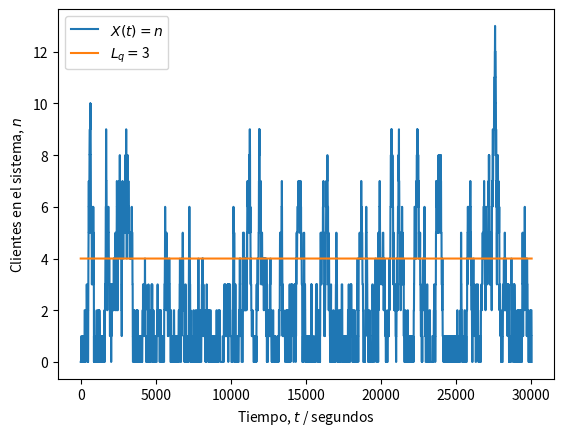
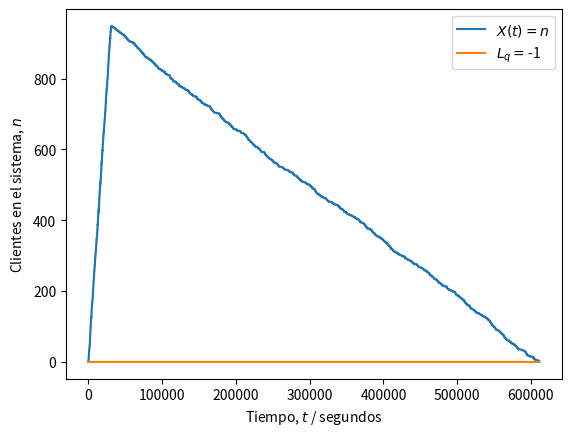
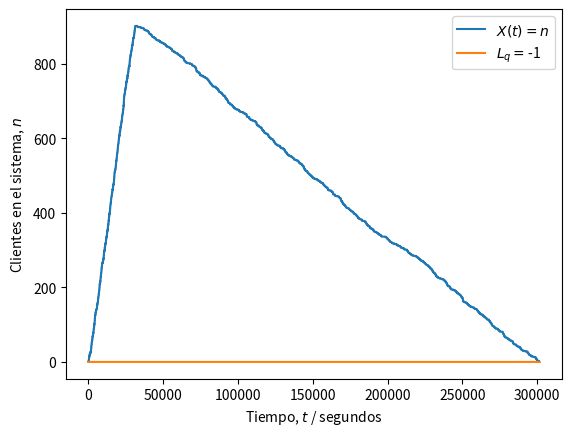
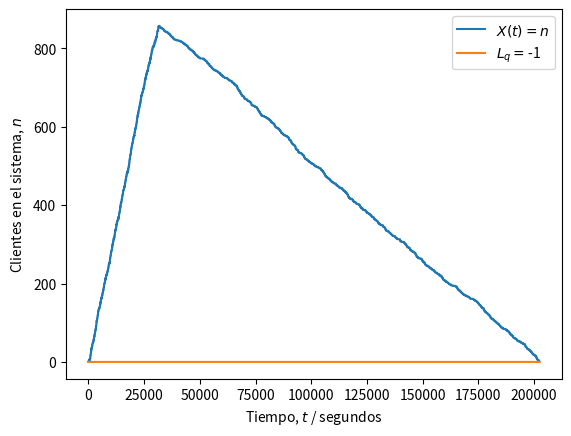
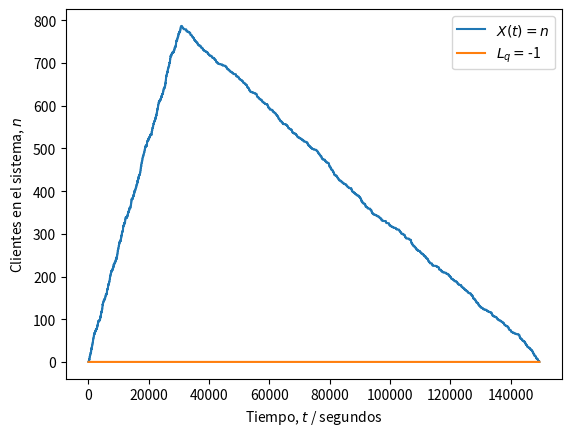
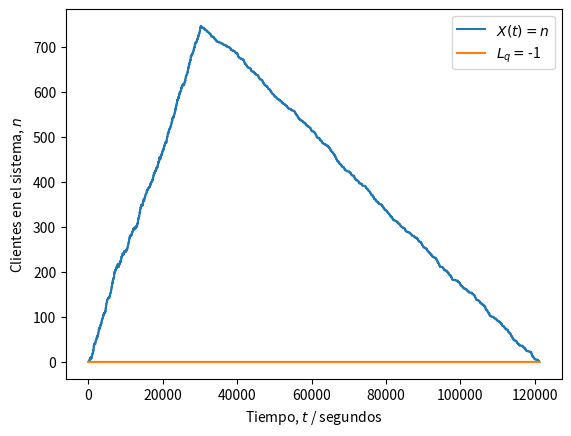
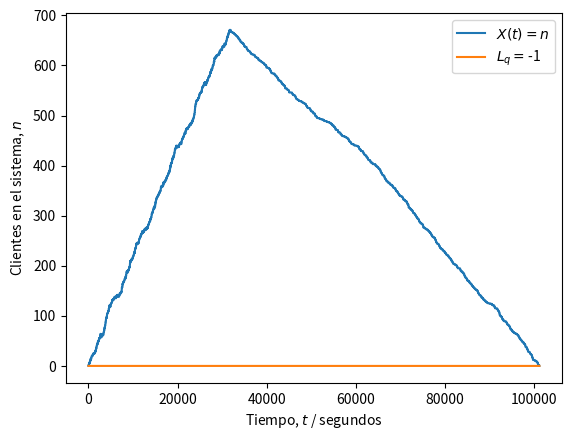
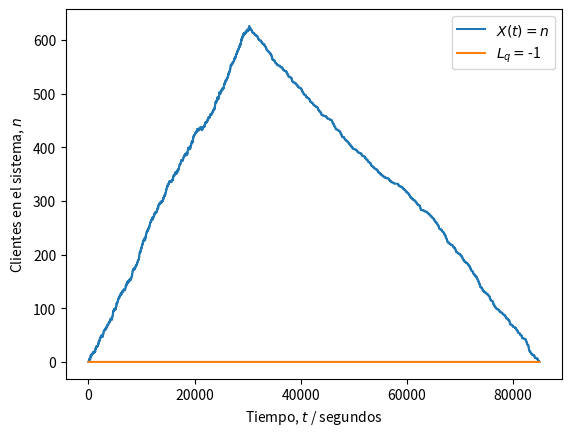
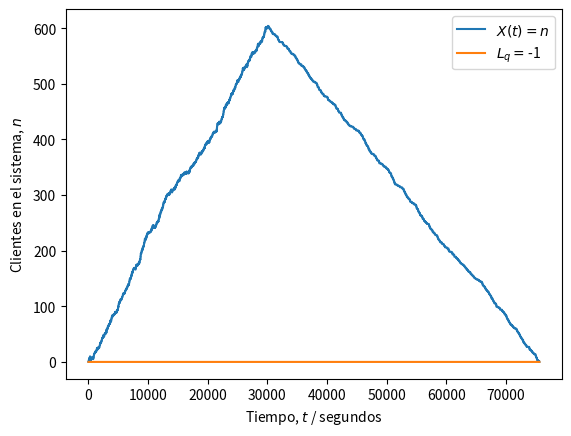
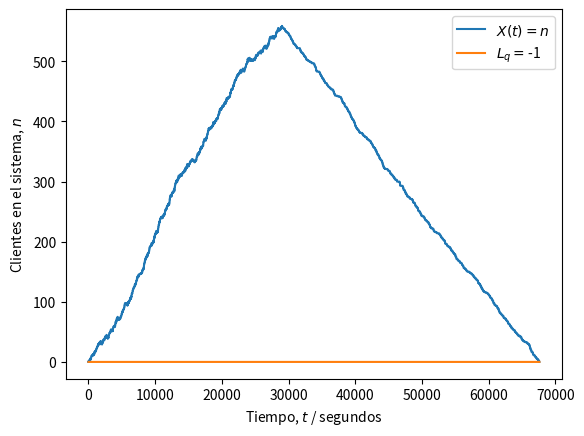
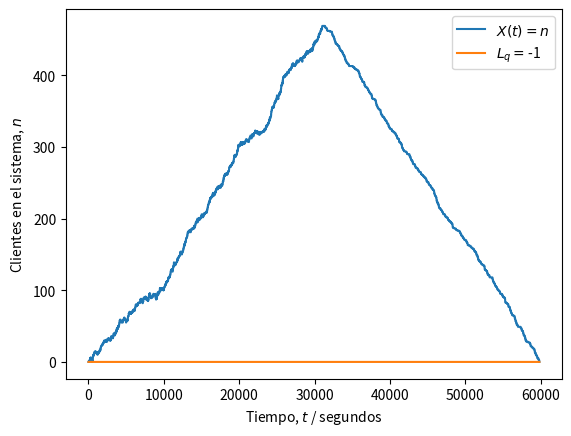
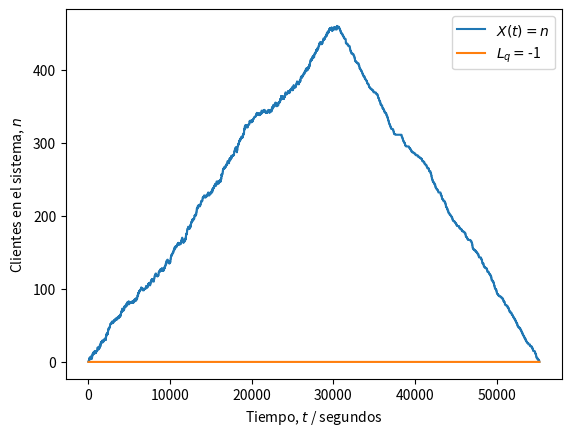
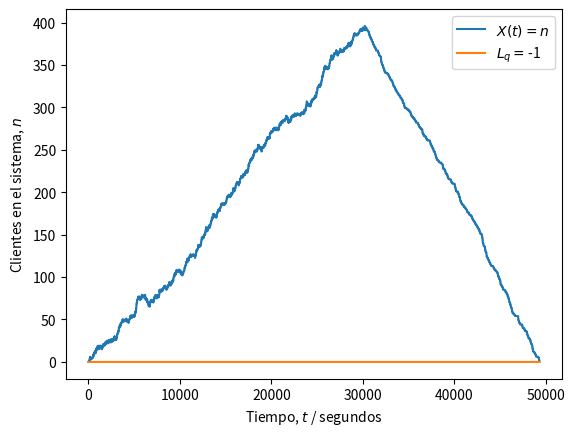
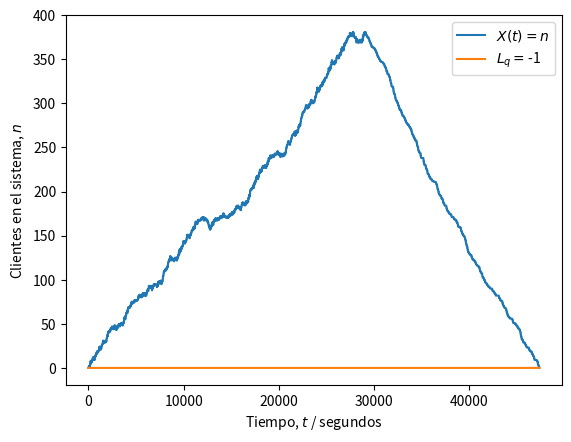
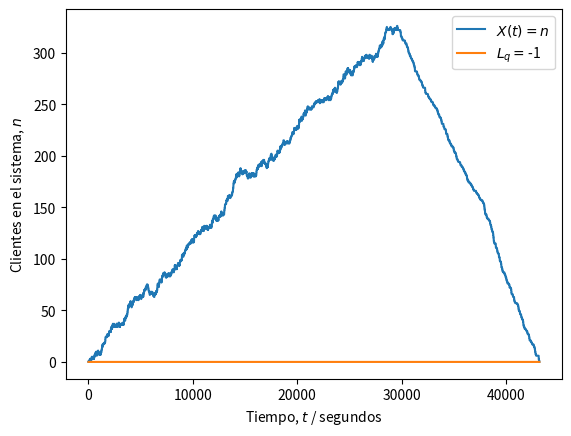
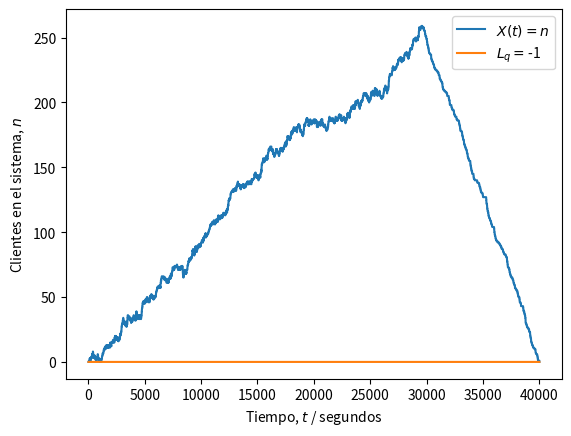

Recreate these plots in Python, in order.
#!/usr/bin/env python
# coding: utf-8

# ---
# ### Universidad de Costa Rica
# #### IE0405 - Modelos Probabilísticos de Señales y Sistemas
# ---
# 
# # `L5` - *Cadenas de Markov*
# 
# > El caso especial de los procesos aleatorios donde existen "estados" y "transiciones" entre estos estados, las cadenas de Markov modelan las probabilidades de transición y el tiempo de permanencia entre cada estado. En particular, la teoría de colas describe la evolución del número de elementos en la fila, dado un flujo de entrada y un flujo de salida.
# 
# ---

# ## Sistemas M/M/1
# 
# Con una tasa de llegada $\lambda$ y un parámetro de tiempo de servicio $\nu$, un proceso de Markov con un solo servidor también recibe la notación de *sistema de colas* **M/M/1** (donde la M viene de Markov). Más en general, con $s$ servidores es un sistema **M/M/s**.
# 
# La simulación de un sistema del tipo **M/M/1** implica la generación de una llegada de "clientes" como una *corriente de Poisson*. Esto es equivalente a decir que tienen una distribución de probabilidad de *tiempo entre arribos* con distribución exponencial y parámetro $\lambda$.
# 
# Por su parte, el *tiempo de servicio* tiene también una distribución exponencial pero con parámetro $\nu$. A la relación $\lambda/\nu$ usualmente se le conoce como $\rho$.
# 
# **Nota**: El tiempo de servicio se asume independiente del tiempo de llegada.
# 
# #### Sobre la simulación
# 
# Es posible crear una simulación de $N$ clientes con sus respectivos tiempos de servicio, distribuidos en el tiempo.
# 
# Para medir el tiempo se puede utilizar una medida mínima arbitraria, pero que tenga sentido para el problema. Por ejemplo: si la tasa de llegada es de 1 persona/minuto, vale más tener una granularidad de segundos o decenas de segundos para capturar una precisión temporal adecuada.
# 
# **Nota**: De la selección de $N$ puede depender la precisión deseada para el resultado. Por ejemplo: con $N = 1000$ es posible obtener una precisión de hasta el 0,001 o 0,1% ($1/N$).
# 
# ### Problema de ejemplo: un servidor web
# 
# > Un servidor web es modelado como un sistema M/M/1 con una tasa de arribo de 2 solicitudes por minuto. Es deseado tener 4 o menos solicitudes en fila el 99\% del tiempo. ¿Qué tan rápido debe ser el servicio? $\nu$ es solicitudes atendidas por minuto.
# 
# El estado $i$ es el número de clientes en el sistema. La longitud de la fila es $L_q = i - 1$ (*queue length*), en virtud de la solicitud que está siendo atendida en $s = 1$ servidores. Es posible encontrar que:
# 
# $$
# P( \text{5 o más clientes en el sistema} ) = \sum_{i=5}^{\infty} (1 - \rho) \rho^i  = 1 - \sum_{i=0}^{4} (1 - \rho) \rho^i = \rho^5
# $$
# 
# que depende de $\rho = \lambda/\nu$ y del parámetro de servicio $\nu$ buscado. 
# 
# De los datos del problema: $\lambda = 2$. Para tener una fila de 3 o menos clientes el 99\% del tiempo se necesita:
# 
# $$
# \begin{aligned}
# P( \text{5 o más clientes en el sistema} ) = \rho^5 & = \left( \frac{\lambda}{\nu} \right)^5 \leq 0.01 \\
# \nu^5 & \geq \frac{\lambda^5}{0.01} = \frac{2^5}{0.01} = 3200 \quad \Rightarrow \quad \nu \geq 5.024
# \end{aligned}
# $$
# 
# es decir, el servidor debe atender más de 5,024 solicitudes por minuto en promedio para poder satisfacer el requisito.
# 
# En la siguiente simulación, con $N = 1000$, y $\nu = 3 < 5.024$ deberíamos obtener una probabilidad $P( \text{5 o más clientes en el sistema} ) > 0.01$ que **no** cumple con las especificaciones.
# 
# **Nota**: Observar el cambio de unidades de minutos a segundos, para lograr mayor "granularidad".

# In[9]:


import numpy as np
from scipy import stats
import matplotlib.pyplot as plt

# Número de clientes
N = 1000

# Parámetro de llegada (clientes/segundos)
lam = 2/60

# Parámetro de servicio (servicios/segundos)
nu = 3/60

# Distribución de los tiempos de llegada entre cada cliente
X = stats.expon(scale = 1/lam)

# Distribución de los tiempos de servicio a cada cliente
Y = stats.expon(scale = 1/nu)

# Intervalos entre llegadas (segundos desde último cliente)
t_intervalos = np.ceil(X.rvs(N)).astype('int')

# Tiempos de las llegadas (segundos desde el inicio)
t_llegadas = [t_intervalos[0]]
for i in range(1, len(t_intervalos)):
    siguiente = t_llegadas[i-1] + t_intervalos[i]
    t_llegadas.append(siguiente)

# Tiempos de servicio (segundos desde inicio de servicio)
t_servicio = np.ceil(Y.rvs(N)).astype('int')

# Inicialización del tiempo de inicio y fin de atención
inicio = t_llegadas[0]          # primera llegada
fin = inicio + t_servicio[0]    # primera salida

# Tiempos en que recibe atención cada i-ésimo cliente (!= que llega)
t_atencion = [inicio]
for i in range(1, N):
    inicio = np.max((t_llegadas[i], fin))
    fin = inicio + t_servicio[i]
    t_atencion.append(inicio)

# Inicialización del vector temporal para registrar eventos
t = np.zeros(t_atencion[-1] + t_servicio[-1] + 1)

# Asignación de eventos de llegada (+1) y salida (-1) de clientes
for c in range(N):
    i = t_llegadas[c]
    t[i] += 1
    j = t_atencion[c] + t_servicio[c]
    t[j] -= 1

# Umbral de P o más personas en sistema (hay P - 1 en fila)
P = 5

# Instantes (segundos) de tiempo con P o más solicitudes en sistema
frecuencia = 0

# Proceso aleatorio (estados n = {0, 1, 2...})
Xt = np.zeros(t.shape)

# Inicialización de estado n
n = 0

# Recorrido del vector temporal y conteo de clientes (estado n)
for i, c in enumerate(t):
    n += c # sumar (+1) o restar (-1) al estado
    Xt[i] = n
    if Xt[i] >= P: 
        frecuencia += 1

# Fracción de tiempo con P o más solicitudes en sistema
fraccion = frecuencia / len(t)

# Resultados
print('Parámetro lambda =', str(lam*60))
print('Parámetro nu =', str(nu*60))
print('Tiempo con más de {} solicitudes en fila:'.format(P-2))
print('\t {:0.2f}%'.format(100*fraccion))
if fraccion <= 0.01:
    print('\t Sí cumple con la especificación.')
else:
    print('\t No cumple con la especificación.') 
print('Simulación es equivalente a {:0.2f} horas.'.format(len(t)/3600))

# Gráfica de X(t) (estados del sistema)
plt.figure()
plt.plot(Xt)
plt.plot(range(len(t)), (P-1)*np.ones(t.shape))
plt.legend(('$X(t) = n$', '$L_q = $' + str(P-2)))
plt.ylabel('Clientes en el sistema, $n$')
plt.xlabel('Tiempo, $t$ / segundos')
plt.show()


# ---
# ## Asignaciones
# 
# La administración del servicio desea ahora que el servidor no esté vacío (sin atender solicitudes) más del 10% del tiempo. Hallar el parámetro $\nu$ para satisfacer este requisito y modificar el código para medir la variable de interés en una simulación.
# 
# ---

# Se modifica la funcion anterior con los parametros para este caso estos seran los parámetros lambda y nu para hallar el tiempo donde P sea igual a 1, o en otras palabras que no se atiendan solicitudes.
# 
# El estado $i$ es el número de clientes en el sistema. La longitud de la fila es $L_q = i - 1$ (*queue length*), en virtud de la solicitud que está siendo atendida en $s = 1$ servidores. Es posible encontrar que:
# 
# $$
# P( \text{2 o más clientes en el sistema} ) = \sum_{i=1}^{\infty} (1 - \rho) \rho^i  = 1 - \sum_{i=0}^{0} (1 - \rho) \rho^i = \rho
# $$
# 
# $$
# \begin{aligned}
# P( \text{2 o más clientes en el sistema} ) = \rho & = 0.9 \leq \left( \frac{\lambda}{\nu} \right)^1  \\
# & \frac{\lambda^1}{0.9}\geq \nu^1   = \frac{2^1}{0.9} =  \quad \Rightarrow \quad 2.22 \geq \nu
# \end{aligned}
# $$
# 
# es decir, el servidor debe atender menos de 2.22 solicitudes por minuto en promedio para poder satisfacer el requisito.
# 
# 
# 

# In[23]:



def simulacion_web(lambda_0, nu_0, P_0):

    # Número de clientes
    N = 1000

    # Parámetro de llegada (clientes/segundos)
    
    lam = lambda_0/60

    # Parámetro de servicio (servicios/segundos)
    nu = nu_0/60

    # Distribución de los tiempos de llegada entre cada cliente
    X = stats.expon(scale = 1/lam)

    # Distribución de los tiempos de servicio a cada cliente
    Y = stats.expon(scale = 1/nu)

    # Intervalos entre llegadas (segundos desde último cliente)
    t_intervalos = np.ceil(X.rvs(N)).astype('int')

    # Tiempos de las llegadas (segundos desde el inicio)
    t_llegadas = [t_intervalos[0]]
    for i in range(1, len(t_intervalos)):
        siguiente = t_llegadas[i-1] + t_intervalos[i]
        t_llegadas.append(siguiente)

    # Tiempos de servicio (segundos desde inicio de servicio)
    t_servicio = np.ceil(Y.rvs(N)).astype('int')

    # Inicialización del tiempo de inicio y fin de atención
    inicio = t_llegadas[0]          # primera llegada
    fin = inicio + t_servicio[0]    # primera salida

    # Tiempos en que recibe atención cada i-ésimo cliente (!= que llega)
    t_atencion = [inicio]
    for i in range(1, N):
        inicio = np.max((t_llegadas[i], fin))
        fin = inicio + t_servicio[i]
        t_atencion.append(inicio)

    # Inicialización del vector temporal para registrar eventos
    t = np.zeros(t_atencion[-1] + t_servicio[-1] + 1)

    # Asignación de eventos de llegada (+1) y salida (-1) de clientes
    for c in range(N):
        i = t_llegadas[c]
        t[i] += 1
        j = t_atencion[c] + t_servicio[c]
        t[j] -= 1

    # Umbral de P o más personas en sistema (hay P - 1 en fila)
    P = P_0

    # Instantes (segundos) de tiempo con P o más solicitudes en sistema
    frecuencia = 0

    # Proceso aleatorio (estados n = {0, 1, 2...})
    Xt_0 = np.zeros(t.shape)

    # Inicialización de estado n
    n = 0

    # Recorrido del vector temporal y conteo de clientes (estado n)
    for i, c in enumerate(t):
        n += c # sumar (+1) o restar (-1) al estado
        Xt_0[i] = n
        if Xt_0[i] >= P: 
            frecuencia += 1

    # Fracción de tiempo con P o más solicitudes en sistema
    fraccion = frecuencia / len(t)

    # Resultados
    print('Parámetro lambda =', str(lam*60))
    print('Parámetro nu =', str(nu*60))
    print('Tiempo con más de {} solicitudes en fila:'.format(P-2))
    print('\t {:0.2f}%'.format(100*fraccion))
    if fraccion >= 0.9:
        print('\t Sí cumple con la especificación.')
    else:
        print('\t No cumple con la especificación.') 
    print('Simulación es equivalente a {:0.2f} horas.'.format(len(t)/3600))
    print(' ')
    plt.figure()
    plt.plot(Xt_0)
    plt.plot(range(len(t)), (P-1)*np.ones(t.shape))
    plt.legend(('$X(t) = n$', '$L_q = $' + str(P-2)))
    plt.ylabel('Clientes en el sistema, $n$')
    plt.xlabel('Tiempo, $t$ / segundos')
    plt.show()


# In[27]:


# Se hace un for que recorra 25 veces la funcion de simulacion con lamda = 2 y nu = i*0.01 donde el i aumenta por el for y con un p igual a 1 
# de esta manera se puede ver desde cuales valores de v no se cumple lo pedido y cuales si.
for i in range(1,25,1):
    simulacion_web(2, i*0.1, 1)
    


# In[ ]:





# ---
# 
# **Universidad de Costa Rica**
# 
# Facultad de Ingeniería
# 
# Escuela de Ingeniería Eléctrica
# 
# ---
